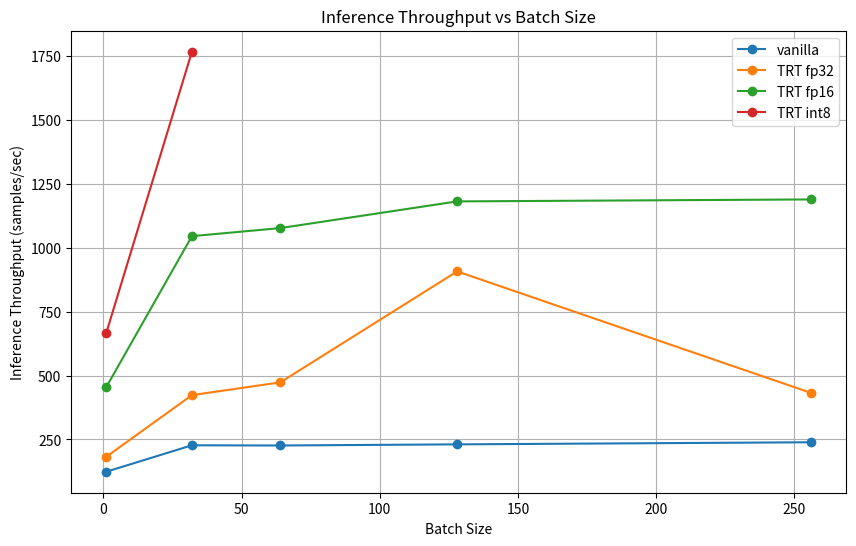

Generate this figure with matplotlib:
import numpy as np
import matplotlib.pyplot as plt

# Supongamos que tienes los siguientes tiempos promedio de inferencia (en segundos) para cada batch size
# (Estos son solo datos de ejemplo, reemplácelos con los tuyos)
times_vanilla = np.array([8.1, 141, 283, 555.1, 1072])
times_trt_fp32 = np.array([5.5, 75.6, 135.2, 141, 592])
times_trt_fp16 = np.array([2.2 , 30.6 , 59.4,108.3, 215.2])
times_trt_int8 = np.array([1.5 , 18.1, 0, 0, 0])

batch_sizes = np.array([1, 32, 64, 128, 256])

# Convertir tiempos de inferencia en throughput (throughput = batch_size / tiempo)
throughput_vanilla = batch_sizes / times_vanilla 
throughput_trt_fp32 = batch_sizes / times_trt_fp32
throughput_trt_fp16 = batch_sizes / times_trt_fp16
throughput_trt_int8 = batch_sizes / times_trt_int8
# Graficar
plt.figure(figsize=(10, 6))
plt.plot(batch_sizes, throughput_vanilla* 1000, '-o', label='vanilla')
plt.plot(batch_sizes, throughput_trt_fp32* 1000, '-o', label='TRT fp32')
plt.plot(batch_sizes, throughput_trt_fp16* 1000, '-o', label='TRT fp16')
plt.plot(batch_sizes, throughput_trt_int8* 1000, '-o', label='TRT int8')
plt.xlabel('Batch Size')
plt.ylabel('Inference Throughput (samples/sec)')
plt.title('Inference Throughput vs Batch Size')
plt.legend()
plt.grid(True)
plt.savefig('inference_throughput_vs_batch_size.png')
plt.show()
